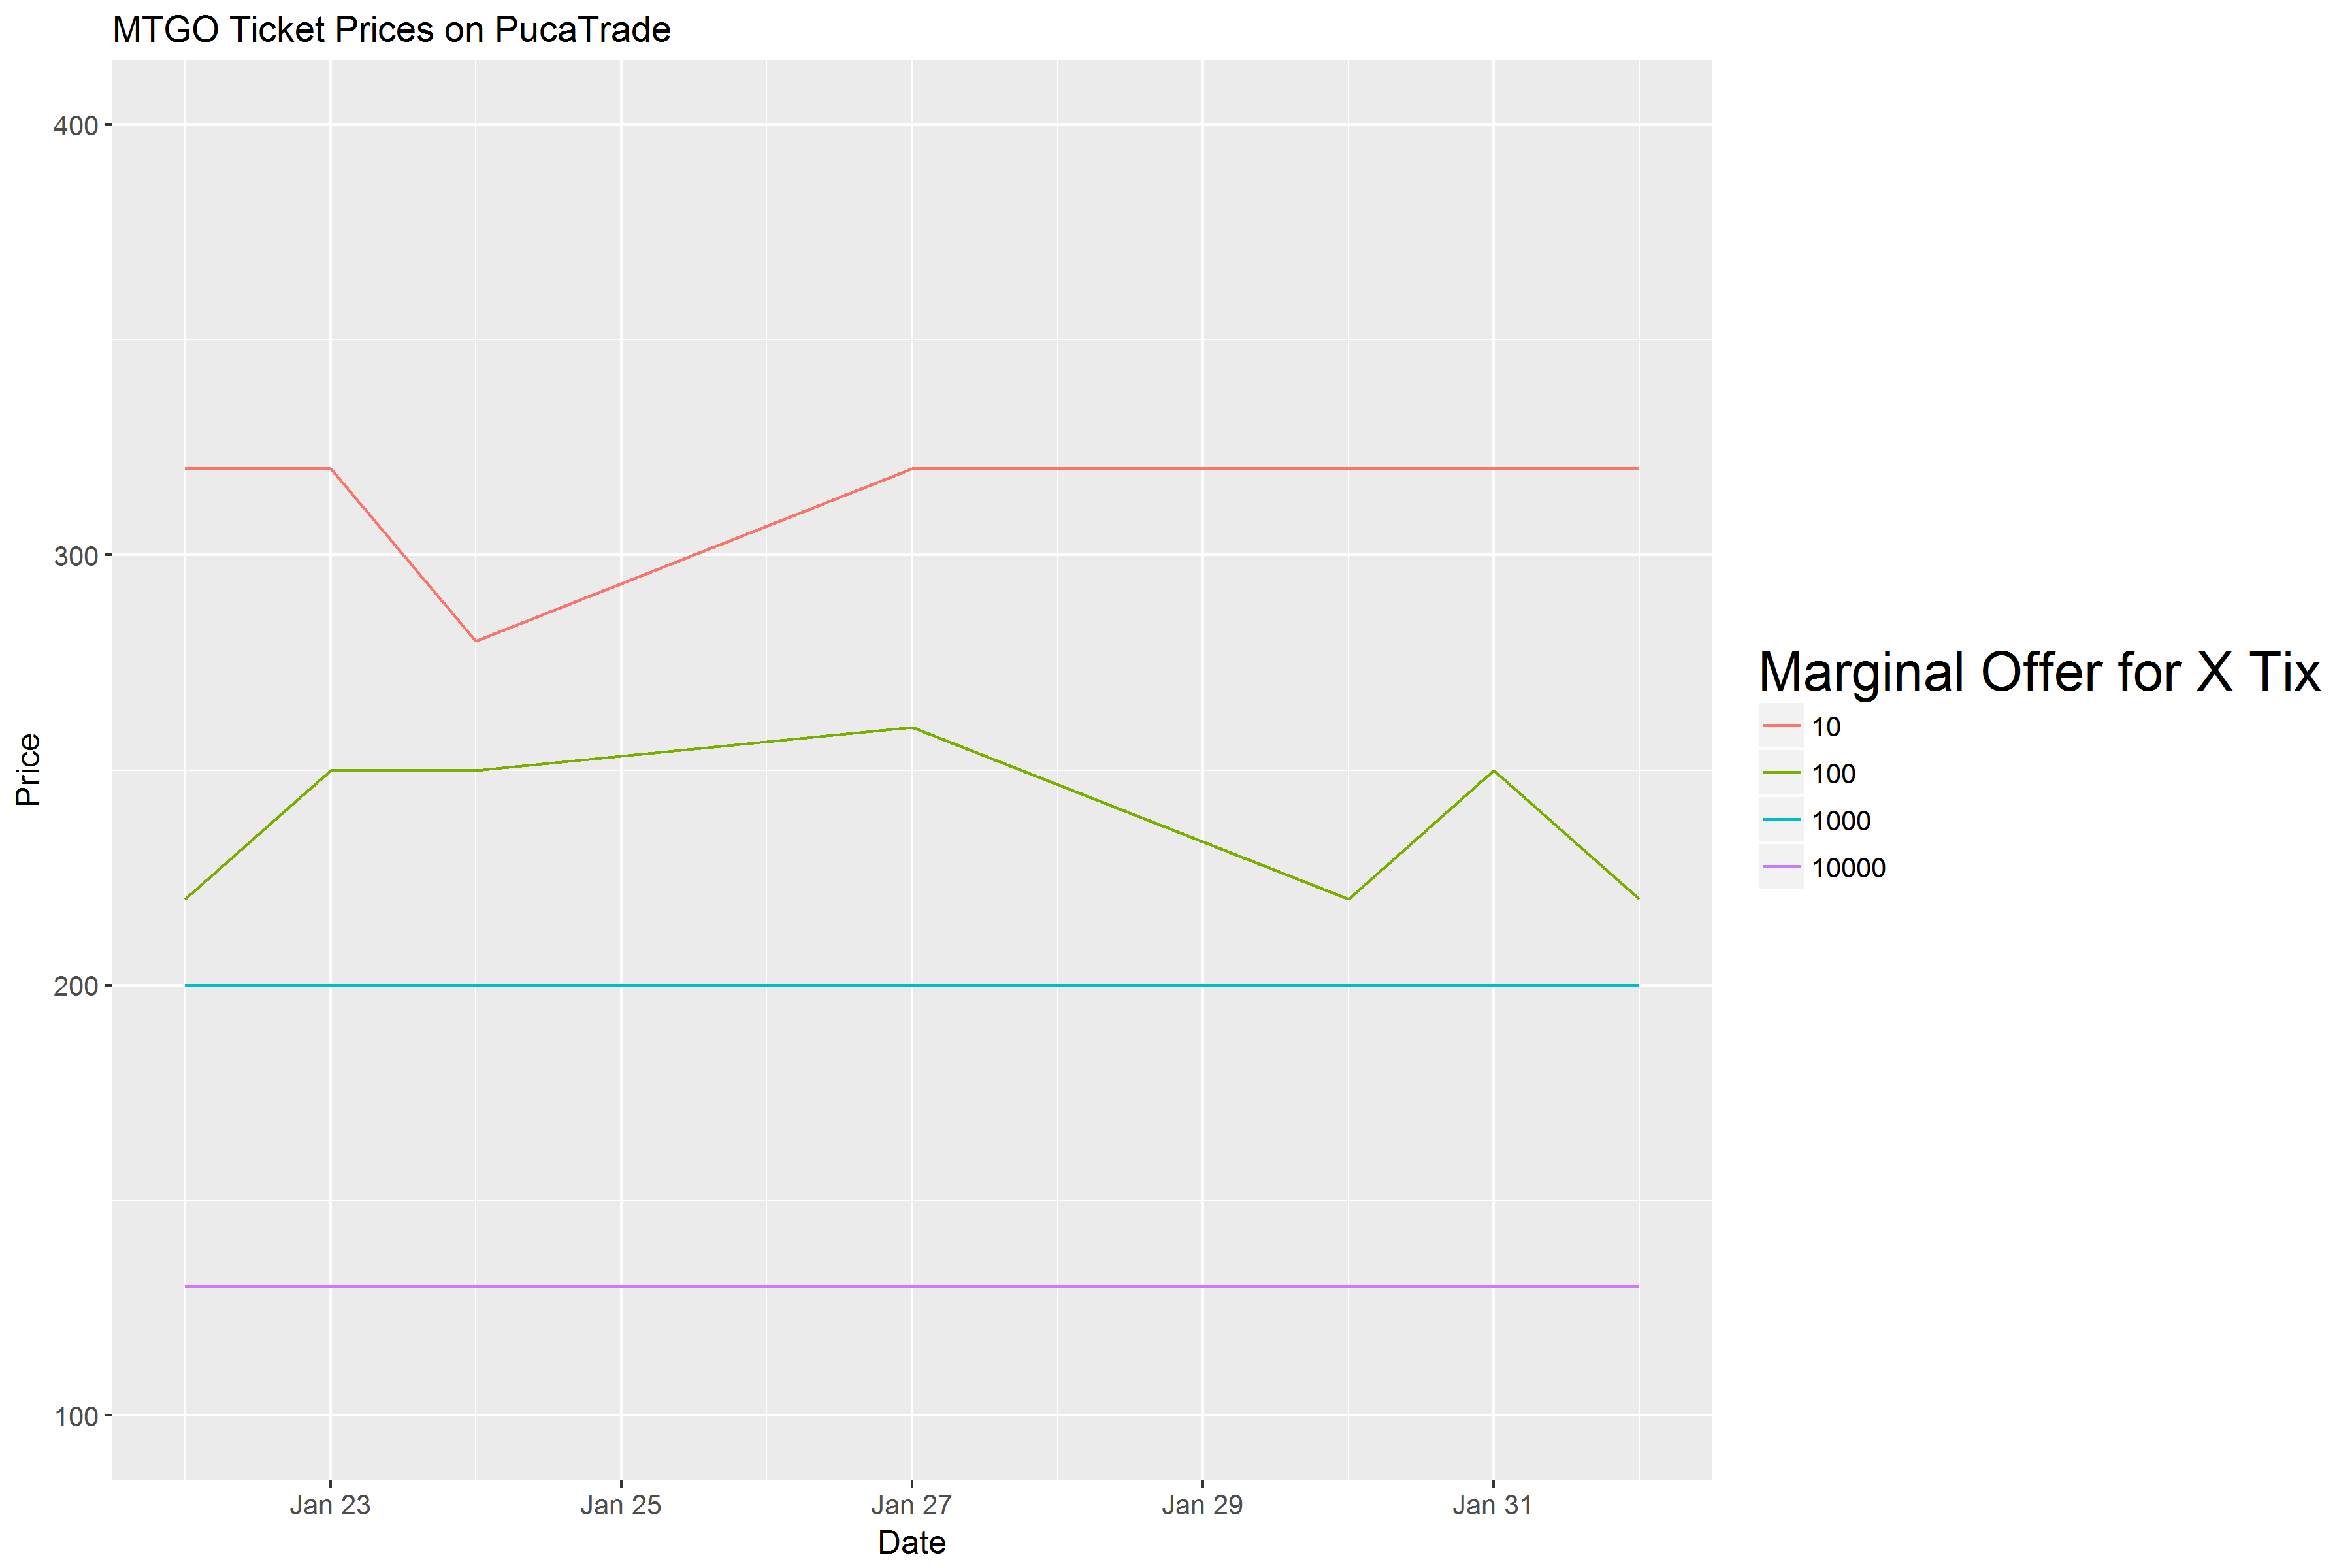

The file beside this chart, header and first rows:
Index, Balance, Price, Q, Name, UID, Bounty, Q_Max, Time
5, 384.0, 100.0, 85, BOWENARROW(10% ALL), 92908, 10, 3, 2017-01-22 18:12:33.364000
8, 6531, 100.0, 79, GORDOVIKING MTGO+50%, 159046, 50, 43, 2017-01-22 18:12:33.364000
13, 32805, 100.0, 99, 10% BONUS MTGO CARDS, 32523, 10, 298, 2017-01-22 18:12:33.364000
20, 11989, 100.0, 99, TIX200PPEACH50%RHINO, 150834, 50, 79, 2017-01-22 18:12:33.364000
24, 8357, 100.0, 20, DECIPIO - 15% BONUS, 134314, 15, 72, 2017-01-22 18:12:33.364000
29, 8757, 100.0, 55, 100% BNTY ON TIX, 67951, 100, 43, 2017-01-22 18:12:33.364000
34, 6582, 100.0, 99, +50% ALL! TIX + 150%, 9169, 150, 26, 2017-01-22 18:12:33.364000
35, 6582, 100.0, 99, +50% ALL! TIX + 150%, 9169, 150, 26, 2017-01-22 18:12:33.364000
36, 6582, 100.0, 99, +50% ALL! TIX + 150%, 9169, 150, 26, 2017-01-22 18:12:33.364000
37, 6582, 100.0, 99, +50% ALL! TIX + 150%, 9169, 150, 26, 2017-01-22 18:12:33.364000
43, 17800, 100.0, 20, SONOFTHEKING(+20%), 172891, 20, 148, 2017-01-22 18:12:33.364000
44, 11153, 100.0, 99, SENSEIRUSS +20%!, 101511, 20, 92, 2017-01-22 18:12:33.364000
48, 18329, 100.0, 99, 40% WANT !!!, 129307, 40, 130, 2017-01-22 18:12:33.364000
52, 39605, 100.0, 99, MTGO 30% BONUS!!!, 51970, 30, 304, 2017-01-22 18:12:33.364000
56, 7869, 100.0, 70, 10% ALL MTGO, 9591, 10, 71, 2017-01-22 18:12:33.364000
59, 12667, 100.0, 50, 30% BOUNTY ALL!, 118143, 30, 97, 2017-01-22 18:12:33.364000
61, 16985, 100.0, 99, +100% TIX +50% PAPER, 5260, 100, 84, 2017-01-22 18:12:33.364000
62, 489.0, 100.0, 10, 110% ON TIX, 130631, 110, 2, 2017-01-22 18:12:33.364000
65, 157204, 100.0, 99, +30% MTGO/+20% PAPER, 7323, 30, 1209, 2017-01-22 18:12:33.364000
66, 45048, 100.0, 1, WKDWRLOCK 30% BNTY, 5620, 30, 346, 2017-01-22 18:12:33.364000
69, 8957, 100.0, 99, 33% MTGO / 50% TIX, 6063, 50, 59, 2017-01-22 18:12:33.364000
71, 18655, 100.0, 99, +20% EVENT TIX, 114475, 20, 155, 2017-01-22 18:12:33.364000
77, 6582, 100.0, 99, +50% ALL! TIX + 150%, 9169, 150, 26, 2017-01-22 18:12:33.364000
78, 6582, 100.0, 81, +50% ALL! TIX + 150%, 9169, 150, 26, 2017-01-22 18:12:33.364000
79, 6582, 100.0, 99, +50% ALL! TIX + 150%, 9169, 150, 26, 2017-01-22 18:12:33.364000
80, 6582, 100.0, 1, +50% ALL! TIX + 150%, 9169, 150, 26, 2017-01-22 18:12:33.364000
82, 19406, 100.0, 10, +10% STD/+20MOD,PATH, 108529, 10, 176, 2017-01-22 18:12:33.364000
86, 15062, 100.0, 50, TIEGSTER180%BONUSTIX, 84908, 180, 53, 2017-01-22 18:12:33.364000
91, 9853, 100.0, 99, 20% BONUS TIX MTGO, 27929, 20, 82, 2017-01-22 18:12:33.364000
96, 2019, 100.0, 15, +100% MTGO TICKETS, 88878, 100, 10, 2017-01-22 18:12:33.364000
97, 45048, 100.0, 1, WKDWRLOCK 30% BNTY, 5620, 30, 346, 2017-01-22 18:12:33.364000
98, 45048, 100.0, 1, WKDWRLOCK 30% BNTY, 5620, 30, 346, 2017-01-22 18:12:33.364000
102, 6582, 100.0, 99, +50% ALL! TIX + 150%, 9169, 150, 26, 2017-01-22 18:12:33.364000
103, 6582, 100.0, 99, +50% ALL! TIX + 150%, 9169, 150, 26, 2017-01-22 18:12:33.364000
104, 6582, 100.0, 99, +50% ALL! TIX + 150%, 9169, 150, 26, 2017-01-22 18:12:33.364000
107, 42637, 100.0, 10, +20%ONALLWANTS!, 164344, 20, 355, 2017-01-22 18:12:33.364000
110, 21547, 100.0, 99, +50% ON SAHEELI!, 123699, 50, 143, 2017-01-22 18:12:33.364000
112, 10492, 100.0, 50, DANIEL MTGO BONUS50%, 122840, 50, 69, 2017-01-22 18:12:33.364000
115, 20742, 100.0, 5, RADO 20% BONUS, 58170, 20, 172, 2017-01-22 18:12:33.364000
118, 32805, 100.0, 99, 10% BONUS MTGO CARDS, 32523, 10, 298, 2017-01-22 18:12:33.364000
119, 9853, 100.0, 99, 20% BONUS TIX MTGO, 27929, 20, 82, 2017-01-22 18:12:33.364000
121, 3739, 100.0, 5, FUZZYJCT (+20-30%), 86600, 30, 28, 2017-01-22 18:12:33.364000
123, 4131, 100.0, 98, 80% BONUS 4 TIX !!, 55237, 80, 22, 2017-01-22 18:12:33.364000
132, 6582, 100.0, 99, +50% ALL! TIX + 150%, 9169, 150, 26, 2017-01-22 18:12:33.364000
133, 1326, 100.0, 98, 45% MTGO 100% TIX, 92554, 100, 6, 2017-01-22 18:12:33.364000
136, 20575, 100.0, 99, DMR +20%, 164333, 20, 171, 2017-01-22 18:12:33.364000
137, 16605, 100.0, 10, TYROLE +30%, 3657, 30, 127, 2017-01-22 18:12:33.364000
138, 65848, 100.0, 50, LUNARCH(+35% TIX), 87189, 35, 487, 2017-01-22 18:12:33.364000
139, 65848, 100.0, 50, LUNARCH(+35% TIX), 87189, 35, 487, 2017-01-22 18:12:33.364000
140, 18579, 100.0, 40, MACHOOGA (UP 2 50%), 51531, 50, 123, 2017-01-22 18:12:33.364000
145, 1131, 100.0, 40, 20%+ PAPER/MTGO MN, 82304, 20, 9, 2017-01-22 18:12:33.364000
150, 10971, 100.0, 40, KURDT30%MTGO 65% TIX, 68318, 65, 66, 2017-01-22 18:12:33.364000
151, 2560, 100.0, 98, TIX+100% PLZ READ, 10063, 100, 12, 2017-01-22 18:12:33.364000
152, 7869, 100.0, 50, 10% ALL MTGO, 9591, 10, 71, 2017-01-22 18:12:33.364000
158, 25677, 100.0, 99, 20% BON. ALL WANTS, 38293, 20, 213, 2017-01-22 18:12:33.364000
159, 1030, 100.0, 99, +20% ALL! TIX + 120%, 71074, 120, 4, 2017-01-22 18:12:33.364000
160, 1030, 100.0, 99, +20% ALL! TIX + 120%, 71074, 120, 4, 2017-01-22 18:12:33.364000
161, 1030, 100.0, 49, +20% ALL! TIX + 120%, 71074, 120, 4, 2017-01-22 18:12:33.364000
163, 2803, 100.0, 20, 25%BONUSPAPERWANTS, 143807, 25, 22, 2017-01-22 18:12:33.364000
164, 900.0, 100.0, 2, DUSTY10%ONFOIL BLAND, 170796, 10, 8, 2017-01-22 18:12:33.364000
... 2,326 more rows
